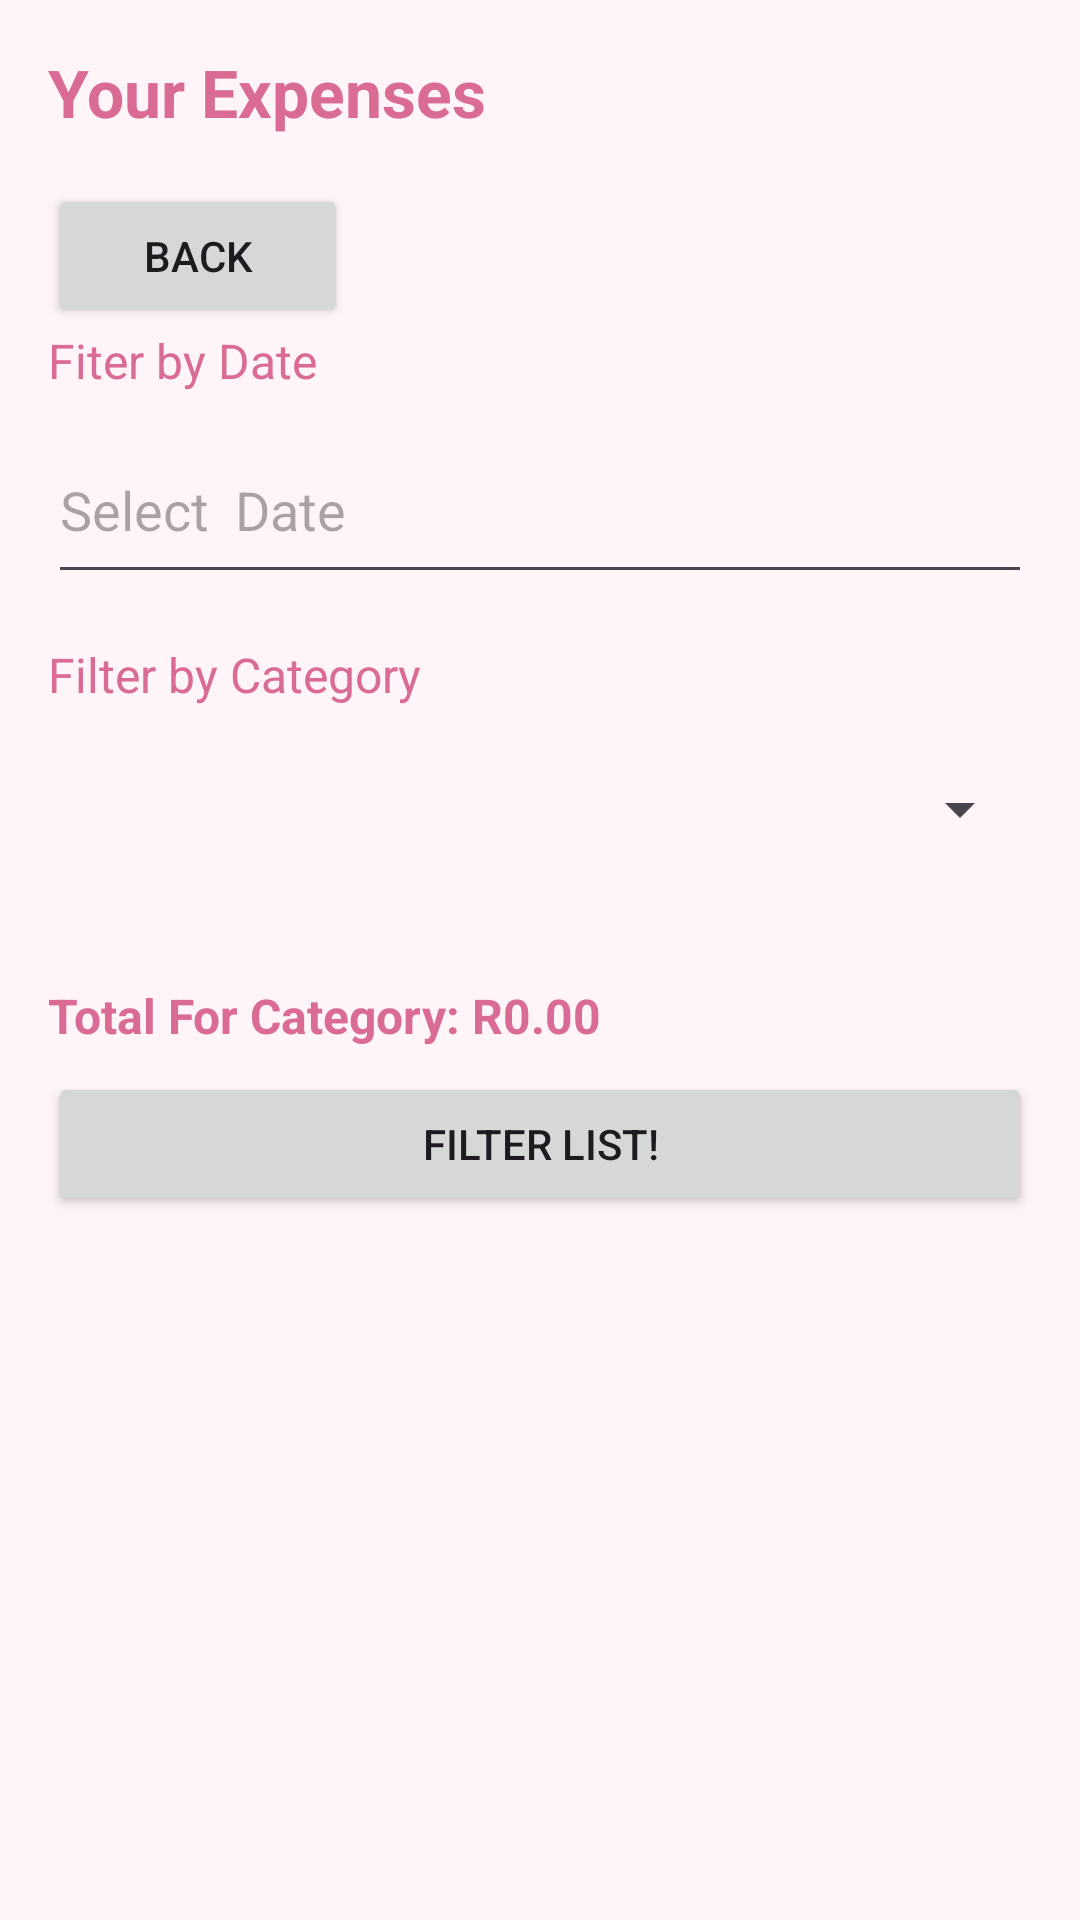

Reconstruct the res/layout file that produces this screen, plus the resources it refers to.
<!-- AndroidManifest.xml: application theme Theme.BudgetBuddy -->
<!-- res/layout/fragment_expenses_list.xml -->
<?xml version="1.0" encoding="utf-8"?>
<ScrollView
    xmlns:android="http://schemas.android.com/apk/res/android"
    android:layout_width="match_parent"
    android:layout_height="match_parent"
    android:background="@color/backgroundBlush"
    android:padding="16dp">

    <LinearLayout
        android:layout_width="match_parent"
        android:layout_height="wrap_content"
        android:orientation="vertical">

        
        <TextView
            android:id="@+id/txtTitle"
            android:layout_width="wrap_content"
            android:layout_height="wrap_content"
            android:text="Your Expenses"
            android:textSize="22sp"
            android:textStyle="bold"
            android:textColor="@color/primaryPink"
            android:layout_marginBottom="16dp" />

        
        <Button
            android:id="@+id/btnListBack"
            android:layout_width="100dp"
            android:layout_height="wrap_content"
            android:text="Back" />

        <TextView
            android:layout_width="wrap_content"
            android:layout_height="wrap_content"
            android:layout_marginBottom="8dp"
            android:text="Fiter by Date"
            android:textColor="@color/primaryPink"
            android:textSize="16sp" />

        <androidx.appcompat.widget.AppCompatEditText
            android:id="@+id/startDateEditText"
            android:layout_width="match_parent"
            android:layout_height="59dp"
            android:hint="Select  Date"
            android:inputType="date" />

        
        <TextView
            android:layout_width="wrap_content"
            android:layout_height="wrap_content"
            android:layout_marginTop="16dp"
            android:layout_marginBottom="8dp"
            android:text="Filter by Category"
            android:textColor="@color/primaryPink"
            android:textSize="16sp" />

        
        <Spinner
            android:id="@+id/spnExpensesCategories"
            android:layout_width="match_parent"
            android:layout_height="52dp" />

        <androidx.recyclerview.widget.RecyclerView
            android:id="@+id/rvExpenses"
            android:layout_width="match_parent"
            android:layout_height="wrap_content"
            android:scaleType="fitXY"
            android:layout_marginTop="16dp" />

        
        <TextView
            android:id="@+id/txtTotalExpenses"
            android:layout_width="wrap_content"
            android:layout_height="wrap_content"
            android:text="Total For Category: R0.00"
            android:textSize="16sp"
            android:textStyle="bold"
            android:textColor="@color/primaryPink"
            android:layout_marginTop="16dp"
            android:layout_marginBottom="8dp" />

        <Button
            android:id="@+id/btnFilter"
            android:layout_width="match_parent"
            android:layout_height="wrap_content"
            android:text="Filter List!" />

    </LinearLayout>

</ScrollView>
<!-- resources referenced by this layout -->
<resources>
  <color name="backgroundBlush">#FFF4F7</color>
  <color name="primaryPink">#D96B94</color>
  <style name="Theme.BudgetBuddy" parent="Base.Theme.BudgetBuddy" />
  <style name="Base.Theme.BudgetBuddy" parent="Theme.MaterialComponents.DayNight.NoActionBar">
          <item name="colorPrimary">@color/primaryPink</item>
          <item name="colorPrimaryVariant">@color/primaryPink</item>
          <item name="colorOnPrimary">@color/white</item>
          <item name="colorSecondary">@color/secondaryGreen</item>
          <item name="colorOnSecondary">@color/white</item>
          <item name="android:windowBackground">@color/backgroundBlush</item>
      </style>
  <color name="white">#FFFFFF</color>
  <color name="secondaryGreen">#89C9A3</color>
</resources>
